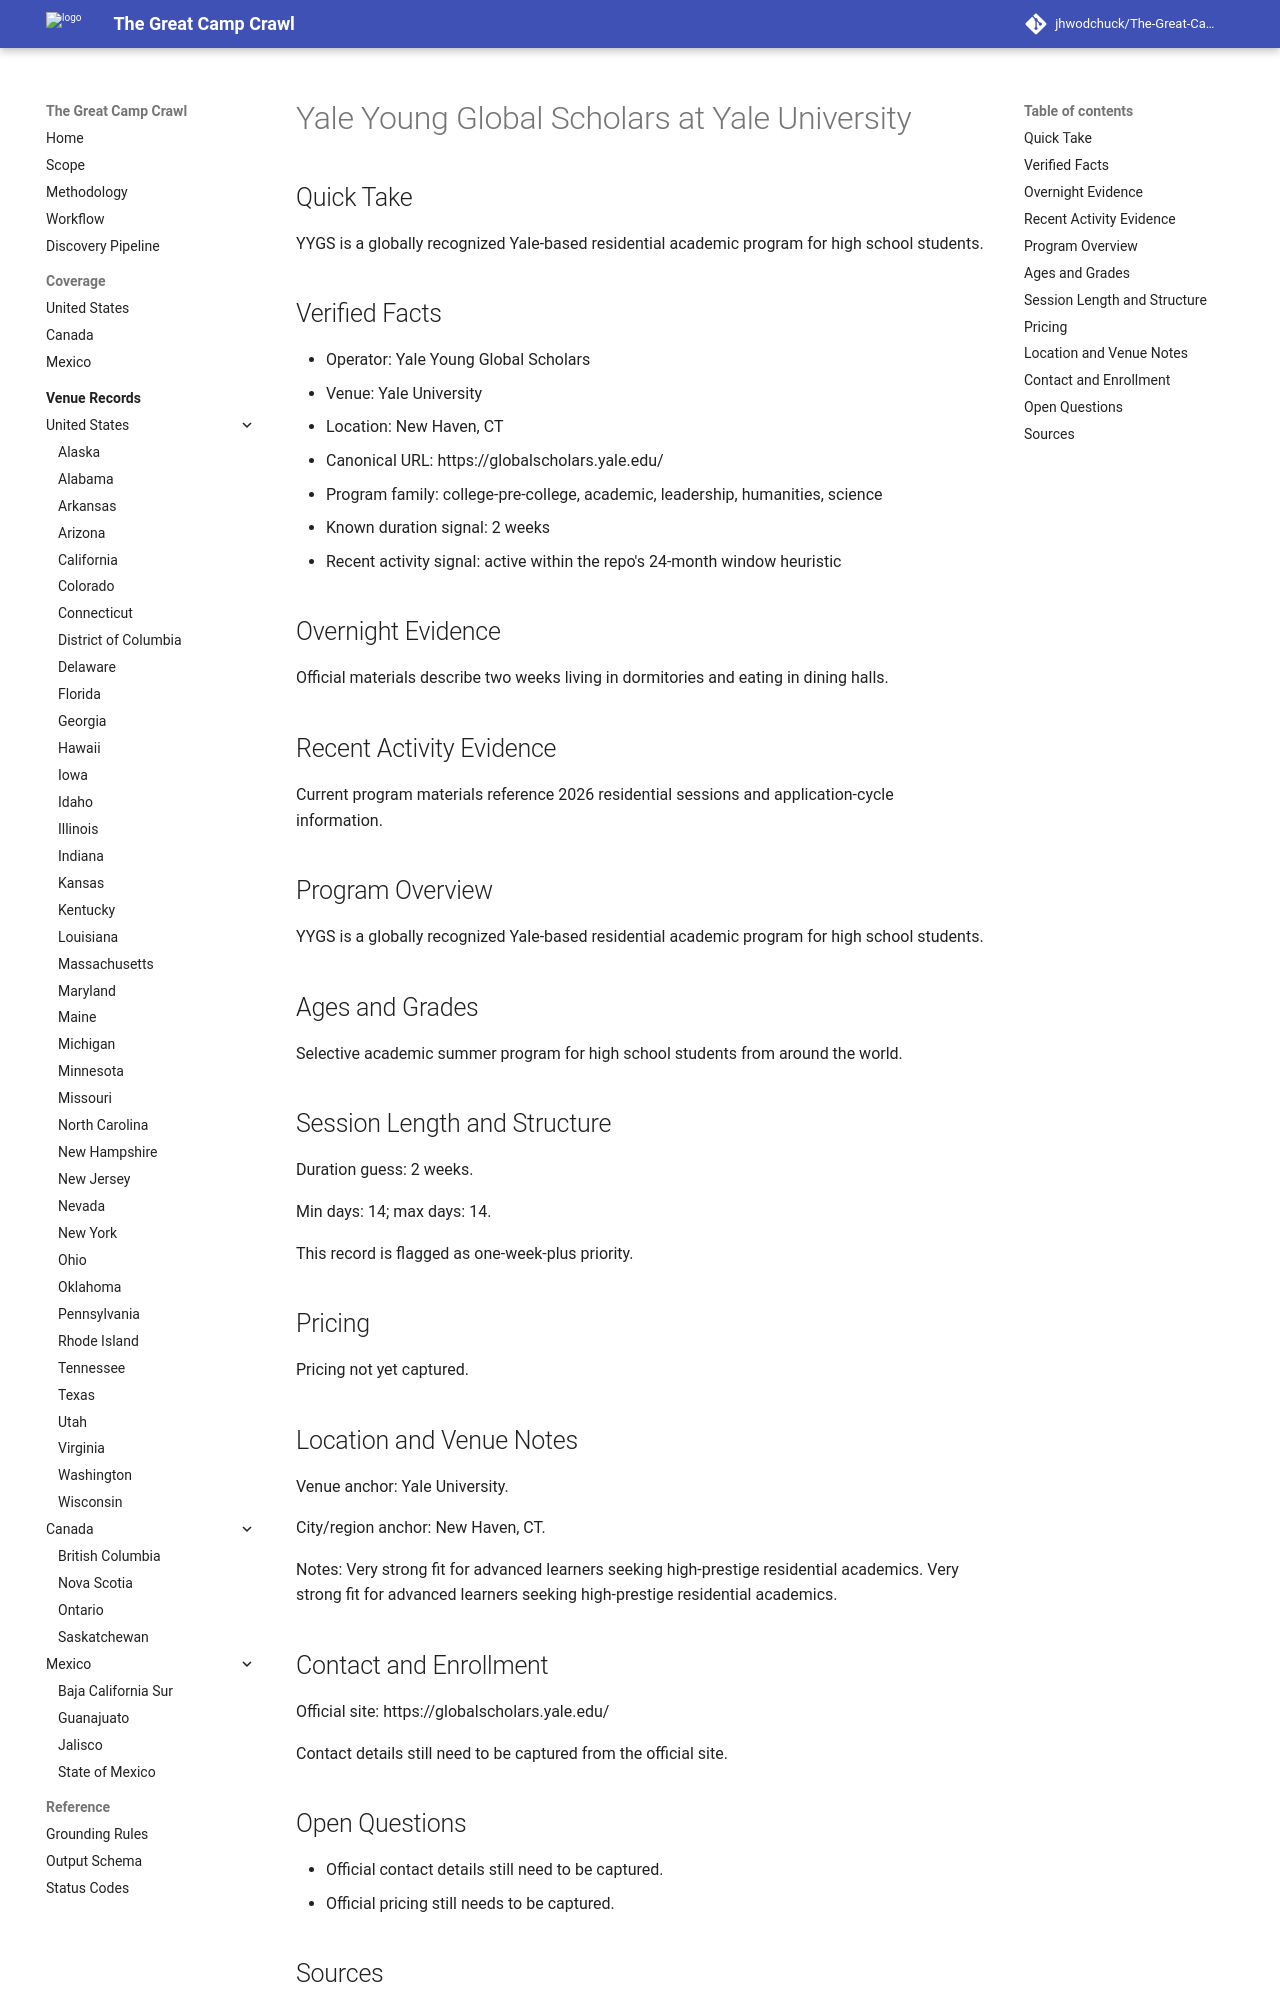

repository: jhwodchuck/The-Great-Camp-Crawl · page: camps/us/ct/yale-young-global-scholars--us-ct-new-haven-yale-university--yale-yygs-new-haven-ct/index.html · generator: mkdocs

---
record_id: yale-yygs-new-haven-ct
camp_id: yale-young-global-scholars
venue_id: us-ct-new-haven-yale-university
name: Yale Young Global Scholars
display_name: Yale Young Global Scholars at Yale University
country: US
country_name: United States
region: CT
region_name: Connecticut
city: New Haven
venue_name: Yale University
program_family:
- college-pre-college
- academic
- leadership
- humanities
- science
camp_types:
- residential-academic
- residential
priority_flags:
  college_precollege: true
  one_week_plus: true
languages_found:
- en
source_language_primary: en
activity_status: active_recent
activity_evidence_window_months: 24
duration:
  min_days: 14
  max_days: 14
pricing:
  currency: USD
  amount_min: null
  amount_max: null
  boarding_included: null
ages:
  min: null
  max: null
grades:
  min: null
  max: null
operator:
  name: Yale Young Global Scholars
  type: organization
website:
  canonical_url: https://globalscholars.yale.edu
  admissions_url: null
  session_dates_url: https://globalscholars.yale.edu
  pricing_url: null
contact:
  email: null
  phone: null
location:
  address: null
  postal_code: null
  latitude: null
  longitude: null
verification:
  overnight_confirmed: true
  active_past_2_years_confirmed: true
  confidence: medium
  last_verified: '2026-04-13'
evidence:
  overnight_source_url: https://globalscholars.yale.edu
  recent_activity_source_url: https://globalscholars.yale.edu
  duration_source_url: https://globalscholars.yale.edu
  pricing_source_url: null
tags:
- united-states
- ct
- new-haven
- college-pre-college
- academic
- leadership
- humanities
- science
- residential-academic
- residential
draft_status: draft
---

# Yale Young Global Scholars at Yale University

## Quick Take
YYGS is a globally recognized Yale-based residential academic program for high school students.

## Verified Facts
- Operator: Yale Young Global Scholars
- Venue: Yale University
- Location: New Haven, CT
- Canonical URL: https://globalscholars.yale.edu/
- Program family: college-pre-college, academic, leadership, humanities, science
- Known duration signal: 2 weeks
- Recent activity signal: active within the repo's 24-month window heuristic

## Overnight Evidence
Official materials describe two weeks living in dormitories and eating in dining halls.

## Recent Activity Evidence
Current program materials reference 2026 residential sessions and application-cycle information.

## Program Overview
YYGS is a globally recognized Yale-based residential academic program for high school students.

## Ages and Grades
Selective academic summer program for high school students from around the world.

## Session Length and Structure
Duration guess: 2 weeks.

Min days: 14; max days: 14.

This record is flagged as one-week-plus priority.

## Pricing
Pricing not yet captured.

## Location and Venue Notes
Venue anchor: Yale University.

City/region anchor: New Haven, CT.

Notes: Very strong fit for advanced learners seeking high-prestige residential academics. Very strong fit for advanced learners seeking high-prestige residential academics.
